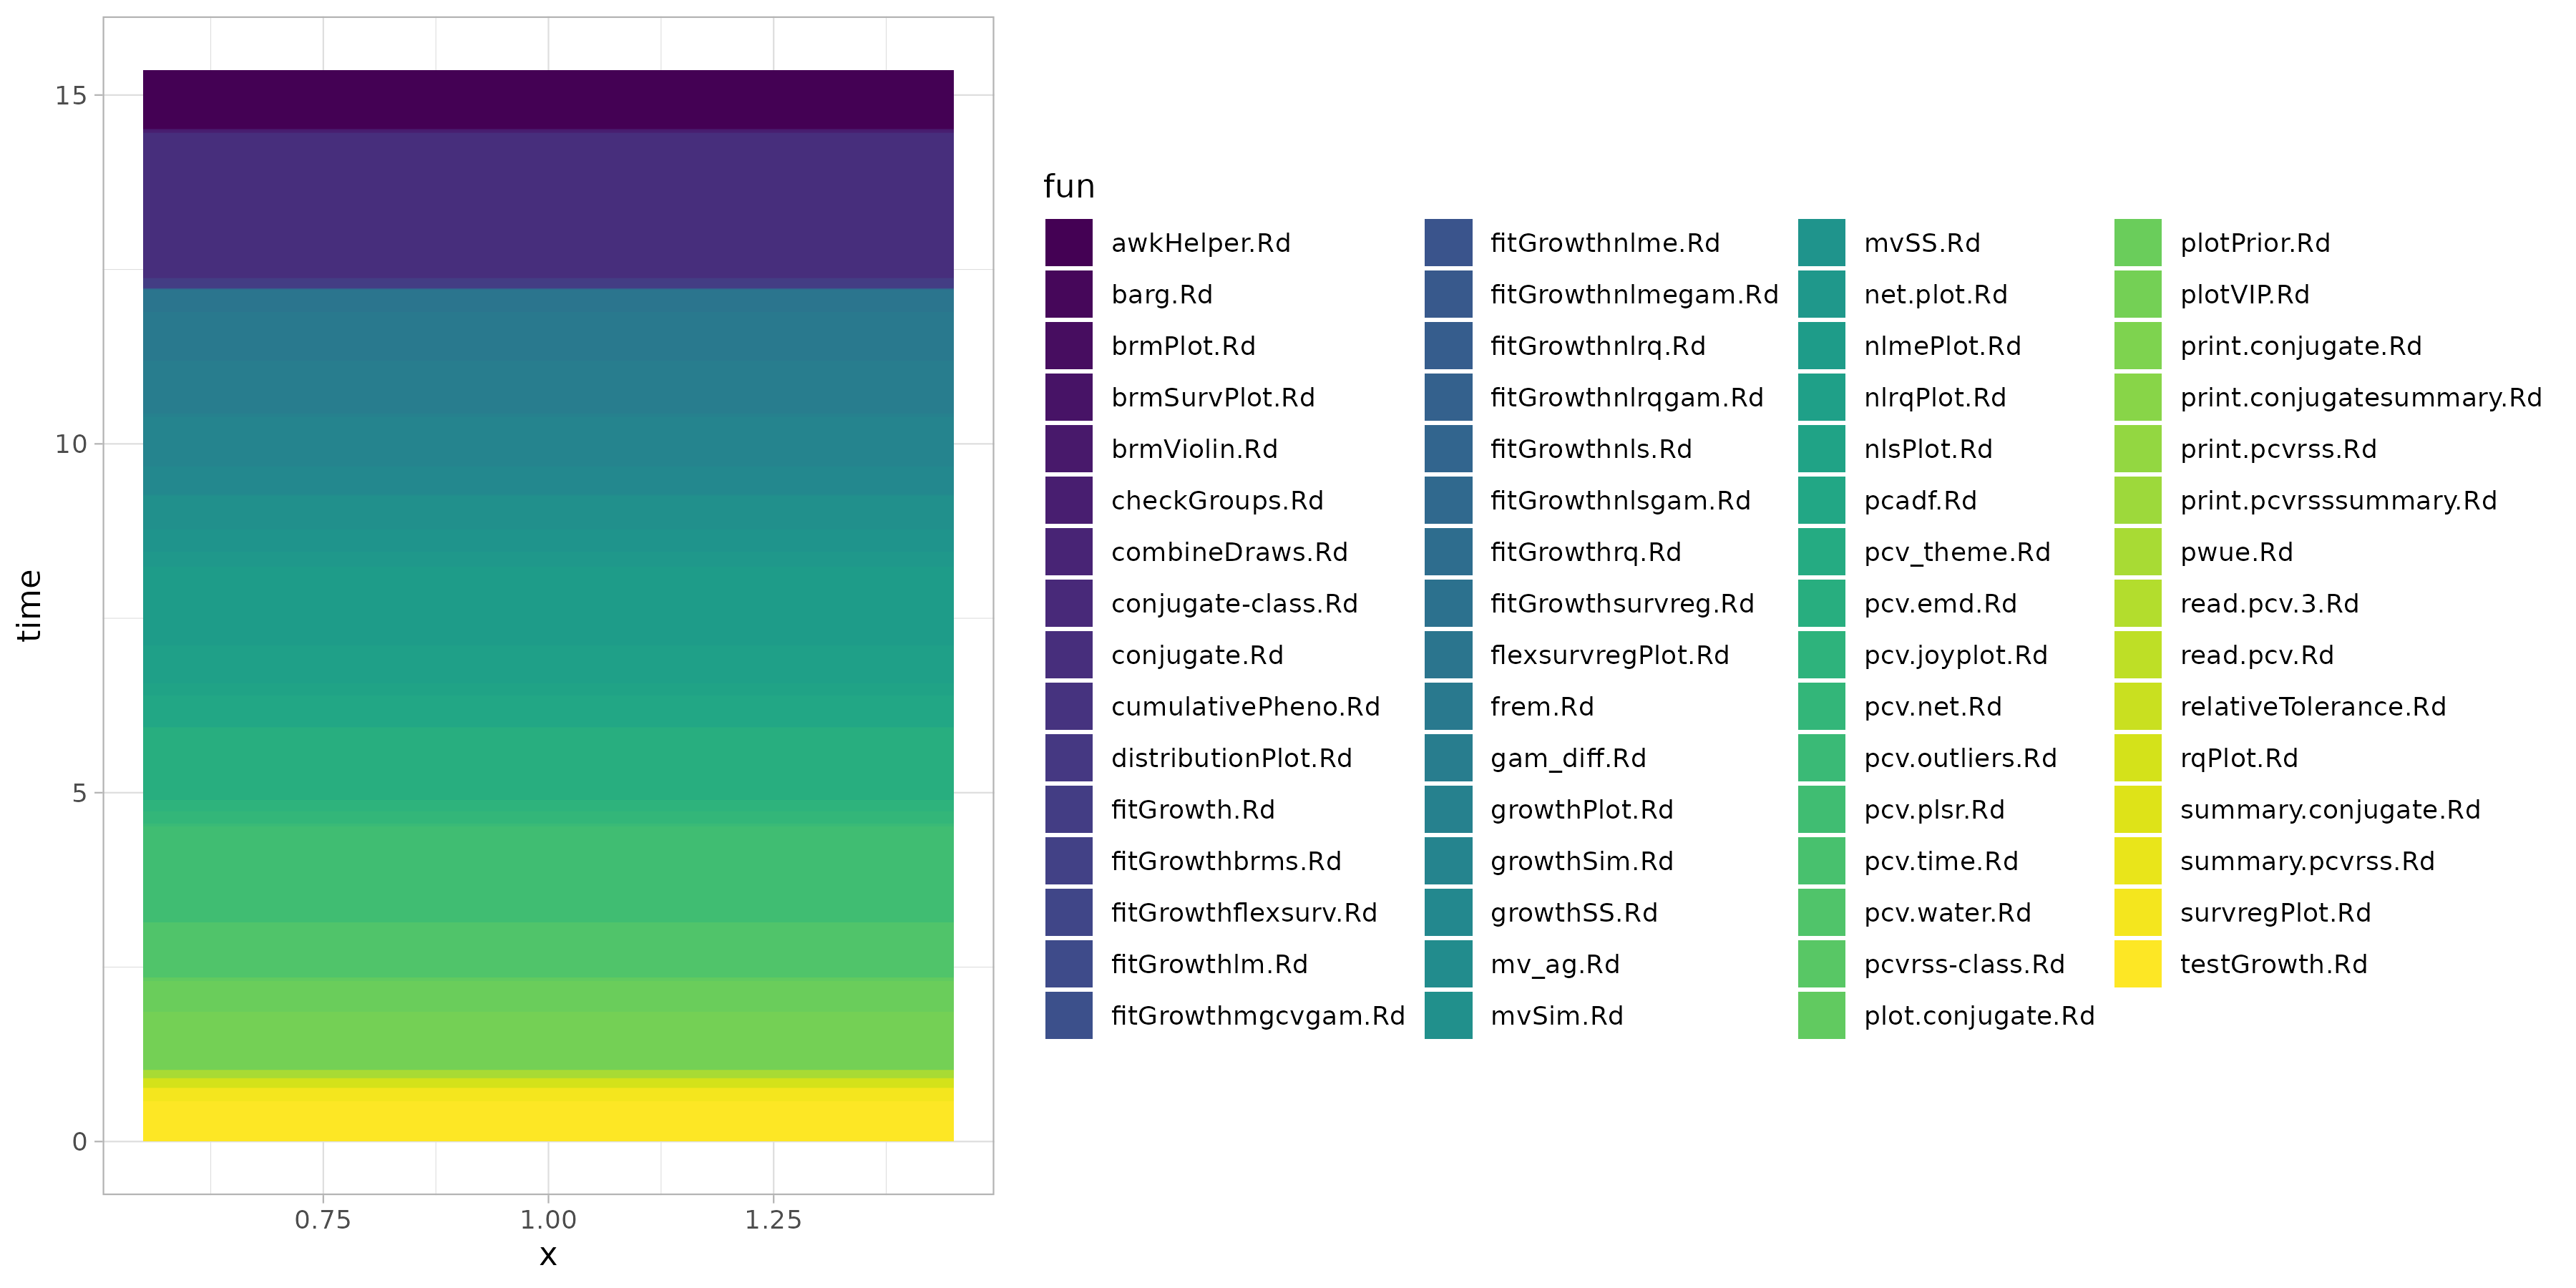

Reproduce this figure in R.
library(ggplot2)
setwd("~/pcvr/R")
devtools::load_all("~/pcvr")
tdf <- do.call(rbind, lapply(dir("~/pcvr/man", pattern = ".[Rr]d$", full.names = TRUE), function(doc) {
  message(paste0("Running ", gsub(".*/", "", doc), " examples"))
  x <- system.time({
    pkgload::run_example(doc, quiet = TRUE)
  })
  data.frame(time = x[["elapsed"]], fun = gsub(".*/", "", doc))
}))
setwd("~/pcvr/tools/")
write.csv(tdf, file = "examples_timing.csv", row.names = FALSE)

p1 <- ggplot(tdf, aes(x = 1, y = time, fill = fun)) +
  geom_col(position = "stack") +
  scale_fill_viridis_d()+
  theme_light()
ggsave("examples_timing.png", plot = p1, width = 7, height = 6, dpi = 300, bg = "#ffffff")